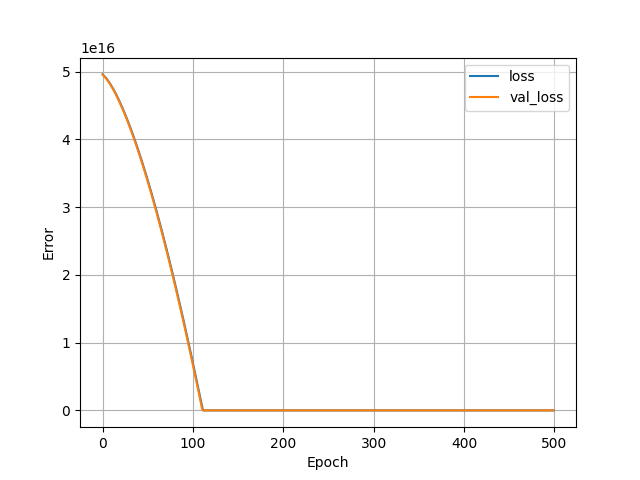

The file beside this chart, header and first rows:
, loss, val_loss, epoch
0, 4.958354200644813e+16, 4.955451232249446e+16, 0
1, 4.946611330560819e+16, 4.942906921268019e+16, 1
2, 4.933361785949389e+16, 4.928946130072371e+16, 2
3, 4.918762333116826e+16, 4.913695989694464e+16, 3
4, 4.902926359199744e+16, 4.89726129733632e+16, 4
5, 4.885949641968845e+16, 4.879719791905997e+16, 5
6, 4.867900041907405e+16, 4.861138474893312e+16, 6
7, 4.848836829564109e+16, 4.841571892382925e+16, 7
8, 4.828814980520346e+16, 4.82106900700201e+16, 8
9, 4.807878732939264e+16, 4.79966933244969e+16, 9
10, 4.786062446559232e+16, 4.777408087457792e+16, 10
11, 4.763401340112077e+16, 4.754317913777766e+16, 11
12, 4.73992633736233e+16, 4.730429735174144e+16, 12
13, 4.715666644087603e+16, 4.705767603463782e+16, 13
14, 4.690645453111296e+16, 4.680352993483162e+16, 14
15, 4.664884668766618e+16, 4.654211675036058e+16, 15
16, 4.638404906896589e+16, 4.627361686985114e+16, 16
17, 4.611228501331149e+16, 4.599821068192973e+16, 17
18, 4.583368336972186e+16, 4.57160613953536e+16, 18
19, 4.554842882179072e+16, 4.54273365138473e+16, 19
20, 4.525666310343885e+16, 4.513216918139699e+16, 20
21, 4.495854512845619e+16, 4.483070542689075e+16, 21
22, 4.465420804082893e+16, 4.452307409934746e+16, 22
23, 4.434374632983757e+16, 4.420940404778598e+16, 23
24, 4.402731031933747e+16, 4.388980694135603e+16, 24
25, 4.370499020364186e+16, 4.356437297437082e+16, 25
26, 4.33769105368023e+16, 4.323323529081651e+16, 26
27, 4.304317869300122e+16, 4.289644972526797e+16, 27
28, 4.270385480178074e+16, 4.255414942171136e+16, 28
29, 4.235904194235597e+16, 4.220640309962342e+16, 29
30, 4.200883460400742e+16, 4.185330524828467e+16, 30
31, 4.165332298104832e+16, 4.149492888213914e+16, 31
32, 4.12925629080535e+16, 4.113132983576166e+16, 32
33, 4.09266316944343e+16, 4.076261118836736e+16, 33
34, 4.055562812443853e+16, 4.038883306949837e+16, 34
35, 4.017957796786995e+16, 4.001006419863142e+16, 35
36, 3.979858430394368e+16, 3.962637759021056e+16, 36
37, 3.941267719743078e+16, 3.923780760397414e+16, 37
38, 3.902197261244826e+16, 3.884445302416998e+16, 38
39, 3.862649631879987e+16, 3.844633962060186e+16, 39
40, 3.822626120138752e+16, 3.80435361127465e+16, 40
41, 3.78213746343936e+16, 3.763609404021146e+16, 41
42, 3.741190533729485e+16, 3.722408641744077e+16, 42
43, 3.699787907989504e+16, 3.680753042430362e+16, 43
44, 3.657934740180173e+16, 3.638649907524403e+16, 44
45, 3.615635325268787e+16, 3.596102028754944e+16, 45
46, 3.572894172971008e+16, 3.5531164928180224e+16, 46
47, 3.529718155234509e+16, 3.509695017700557e+16, 47
48, 3.4861053393240064e+16, 3.465842972111667e+16, 48
49, 3.442069254386483e+16, 3.421566583753933e+16, 49
50, 3.3976075381899264e+16, 3.3768660673757184e+16, 50
51, 3.352725774191821e+16, 3.3317472211828736e+16, 51
52, 3.307427398366003e+16, 3.286216058129613e+16, 52
53, 3.261718638415053e+16, 3.240272578215936e+16, 53
54, 3.2155986353455104e+16, 3.193922364899328e+16, 54
55, 3.169074905350144e+16, 3.147168639405261e+16, 55
56, 3.1221495959126016e+16, 3.100015267204301e+16, 56
57, 3.0748265725034496e+16, 3.052464610528461e+16, 57
58, 3.027108197354701e+16, 3.0045213938417664e+16, 58
59, 2.9789974769434624e+16, 2.9561858318925824e+16, 59
... 440 more rows
